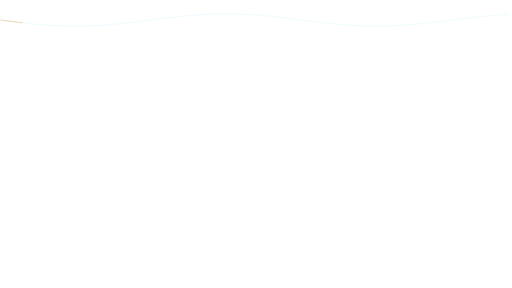
t = 0.00 s
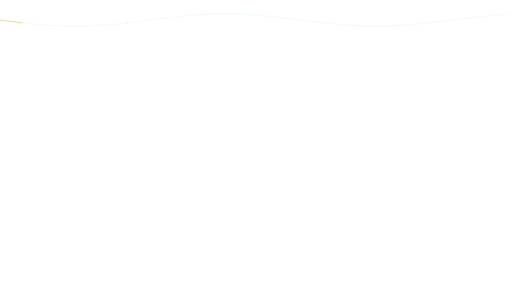
t = 1.13 s
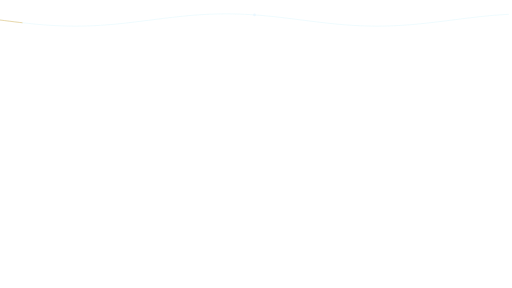
t = 2.25 s
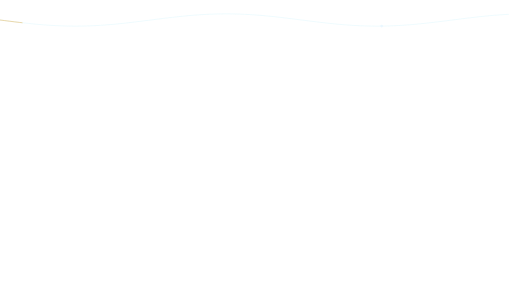
t = 3.38 s

The animated SVG that drew these frames (rendered in a browser with its animation timeline set to each time). Animation: 1 SMIL element (animateMotion=1); one cycle of 4.50 s, repeats indefinitely.

<svg xmlns="http://www.w3.org/2000/svg" xmlns:xlink="http://www.w3.org/1999/xlink" width="1920" height="1080" viewBox="0 0 1920 1080" role="img" aria-labelledby="title desc"><title id="title">Evidence ribbon — Center focus</title><desc id="desc">Animate a perimeter ribbon around cited content. Loop duration 4.5 seconds. Animate in a modern browser. To use in PowerPoint/video, render frames or record a timed browser playback; SVG import may be static. Transparent source canvas; export alpha as WebM/ProRes 4444 when needed. Preserve animation duration and 1920x1080 aspect ratio. Original artwork, CC BY 4.0. Attribution: AI Update Sources.</desc><defs><linearGradient id="bg" x1="0" y1="0" x2="1" y2="1"><stop stop-color="#061423"/><stop offset="1" stop-color="#0c273d"/></linearGradient><radialGradient id="soft"><stop stop-color="#53d5ec" stop-opacity=".13"/><stop offset="1" stop-color="#53d5ec" stop-opacity="0"/></radialGradient><radialGradient id="quiet"><stop stop-color="#061423" stop-opacity=".40"/><stop offset=".55" stop-color="#061423" stop-opacity=".25"/><stop offset="1" stop-color="#061423" stop-opacity="0"/></radialGradient><linearGradient id="ribbon"><stop stop-color="#53d5ec"/><stop offset=".6" stop-color="#eaf7ff"/><stop offset="1" stop-color="#e5bb69"/></linearGradient></defs><path d="M 0.00 75.00 L 18.00 77.30 L 36.00 79.57 L 54.00 81.80 L 72.00 83.96 L 90.00 86.03 L 108.00 87.99 L 126.00 89.82 L 144.00 91.50 L 162.00 93.02 L 180.00 94.35 L 198.00 95.50 L 216.00 96.44 L 234.00 97.16 L 252.00 97.67 L 270.00 97.94 L 288.00 97.99 L 306.00 97.81 L 324.00 97.40 L 342.00 96.76 L 360.00 95.91 L 378.00 94.85 L 396.00 93.60 L 414.00 92.15 L 432.00 90.54 L 450.00 88.76 L 468.00 86.86 L 486.00 84.83 L 504.00 82.70 L 522.00 80.50 L 540.00 78.25 L 558.00 75.96 L 576.00 73.66 L 594.00 71.37 L 612.00 69.12 L 630.00 66.93 L 648.00 64.82 L 666.00 62.81 L 684.00 60.93 L 702.00 59.18 L 720.00 57.59 L 738.00 56.18 L 756.00 54.95 L 774.00 53.93 L 792.00 53.11 L 810.00 52.52 L 828.00 52.15 L 846.00 52.00 L 864.00 52.09 L 882.00 52.40 L 900.00 52.94 L 918.00 53.71 L 936.00 54.68 L 954.00 55.86 L 972.00 57.23 L 990.00 58.77 L 1008.00 60.48 L 1026.00 62.33 L 1044.00 64.31 L 1062.00 66.40 L 1080.00 68.57 L 1098.00 70.81 L 1116.00 73.09 L 1134.00 75.39 L 1152.00 77.68 L 1170.00 79.95 L 1188.00 82.17 L 1206.00 84.31 L 1224.00 86.36 L 1242.00 88.30 L 1260.00 90.11 L 1278.00 91.77 L 1296.00 93.25 L 1314.00 94.56 L 1332.00 95.67 L 1350.00 96.57 L 1368.00 97.26 L 1386.00 97.73 L 1404.00 97.97 L 1422.00 97.98 L 1440.00 97.76 L 1458.00 97.31 L 1476.00 96.64 L 1494.00 95.75 L 1512.00 94.66 L 1530.00 93.37 L 1548.00 91.89 L 1566.00 90.25 L 1584.00 88.45 L 1602.00 86.52 L 1620.00 84.48 L 1638.00 82.34 L 1656.00 80.13 L 1674.00 77.86 L 1692.00 75.57 L 1710.00 73.27 L 1728.00 70.99 L 1746.00 68.75 L 1764.00 66.57 L 1782.00 64.48 L 1800.00 62.49 L 1818.00 60.62 L 1836.00 58.90 L 1854.00 57.34 L 1872.00 55.96 L 1890.00 54.77 L 1908.00 53.78" fill="none" stroke="#53d5ec" stroke-width="1" opacity="0.35" /><path d="M 0.00 75.00 L 18.00 77.30 L 36.00 79.57 L 54.00 81.80 L 72.00 83.96 L 90.00 86.03 L 108.00 87.99 L 126.00 89.82 L 144.00 91.50 L 162.00 93.02 L 180.00 94.35 L 198.00 95.50 L 216.00 96.44 L 234.00 97.16 L 252.00 97.67 L 270.00 97.94 L 288.00 97.99 L 306.00 97.81 L 324.00 97.40 L 342.00 96.76 L 360.00 95.91 L 378.00 94.85 L 396.00 93.60 L 414.00 92.15 L 432.00 90.54 L 450.00 88.76 L 468.00 86.86 L 486.00 84.83 L 504.00 82.70 L 522.00 80.50 L 540.00 78.25 L 558.00 75.96 L 576.00 73.66 L 594.00 71.37 L 612.00 69.12 L 630.00 66.93 L 648.00 64.82 L 666.00 62.81 L 684.00 60.93 L 702.00 59.18 L 720.00 57.59 L 738.00 56.18 L 756.00 54.95 L 774.00 53.93 L 792.00 53.11 L 810.00 52.52 L 828.00 52.15 L 846.00 52.00 L 864.00 52.09 L 882.00 52.40 L 900.00 52.94 L 918.00 53.71 L 936.00 54.68 L 954.00 55.86 L 972.00 57.23 L 990.00 58.77 L 1008.00 60.48 L 1026.00 62.33 L 1044.00 64.31 L 1062.00 66.40 L 1080.00 68.57 L 1098.00 70.81 L 1116.00 73.09 L 1134.00 75.39 L 1152.00 77.68 L 1170.00 79.95 L 1188.00 82.17 L 1206.00 84.31 L 1224.00 86.36 L 1242.00 88.30 L 1260.00 90.11 L 1278.00 91.77 L 1296.00 93.25 L 1314.00 94.56 L 1332.00 95.67 L 1350.00 96.57 L 1368.00 97.26 L 1386.00 97.73 L 1404.00 97.97 L 1422.00 97.98 L 1440.00 97.76 L 1458.00 97.31 L 1476.00 96.64 L 1494.00 95.75 L 1512.00 94.66 L 1530.00 93.37 L 1548.00 91.89 L 1566.00 90.25 L 1584.00 88.45 L 1602.00 86.52 L 1620.00 84.48 L 1638.00 82.34 L 1656.00 80.13 L 1674.00 77.86 L 1692.00 75.57 L 1710.00 73.27 L 1728.00 70.99 L 1746.00 68.75 L 1764.00 66.57 L 1782.00 64.48 L 1800.00 62.49 L 1818.00 60.62 L 1836.00 58.90 L 1854.00 57.34 L 1872.00 55.96 L 1890.00 54.77 L 1908.00 53.78" fill="none" stroke="#e5bb69" stroke-width="3" opacity="0.7" stroke-dasharray="85 2400"/><circle r="5" fill="#eaf7ff"><animateMotion path="M 0.00 75.00 L 18.00 77.30 L 36.00 79.57 L 54.00 81.80 L 72.00 83.96 L 90.00 86.03 L 108.00 87.99 L 126.00 89.82 L 144.00 91.50 L 162.00 93.02 L 180.00 94.35 L 198.00 95.50 L 216.00 96.44 L 234.00 97.16 L 252.00 97.67 L 270.00 97.94 L 288.00 97.99 L 306.00 97.81 L 324.00 97.40 L 342.00 96.76 L 360.00 95.91 L 378.00 94.85 L 396.00 93.60 L 414.00 92.15 L 432.00 90.54 L 450.00 88.76 L 468.00 86.86 L 486.00 84.83 L 504.00 82.70 L 522.00 80.50 L 540.00 78.25 L 558.00 75.96 L 576.00 73.66 L 594.00 71.37 L 612.00 69.12 L 630.00 66.93 L 648.00 64.82 L 666.00 62.81 L 684.00 60.93 L 702.00 59.18 L 720.00 57.59 L 738.00 56.18 L 756.00 54.95 L 774.00 53.93 L 792.00 53.11 L 810.00 52.52 L 828.00 52.15 L 846.00 52.00 L 864.00 52.09 L 882.00 52.40 L 900.00 52.94 L 918.00 53.71 L 936.00 54.68 L 954.00 55.86 L 972.00 57.23 L 990.00 58.77 L 1008.00 60.48 L 1026.00 62.33 L 1044.00 64.31 L 1062.00 66.40 L 1080.00 68.57 L 1098.00 70.81 L 1116.00 73.09 L 1134.00 75.39 L 1152.00 77.68 L 1170.00 79.95 L 1188.00 82.17 L 1206.00 84.31 L 1224.00 86.36 L 1242.00 88.30 L 1260.00 90.11 L 1278.00 91.77 L 1296.00 93.25 L 1314.00 94.56 L 1332.00 95.67 L 1350.00 96.57 L 1368.00 97.26 L 1386.00 97.73 L 1404.00 97.97 L 1422.00 97.98 L 1440.00 97.76 L 1458.00 97.31 L 1476.00 96.64 L 1494.00 95.75 L 1512.00 94.66 L 1530.00 93.37 L 1548.00 91.89 L 1566.00 90.25 L 1584.00 88.45 L 1602.00 86.52 L 1620.00 84.48 L 1638.00 82.34 L 1656.00 80.13 L 1674.00 77.86 L 1692.00 75.57 L 1710.00 73.27 L 1728.00 70.99 L 1746.00 68.75 L 1764.00 66.57 L 1782.00 64.48 L 1800.00 62.49 L 1818.00 60.62 L 1836.00 58.90 L 1854.00 57.34 L 1872.00 55.96 L 1890.00 54.77 L 1908.00 53.78" dur="4.5s" repeatCount="indefinite"/></circle></svg>
